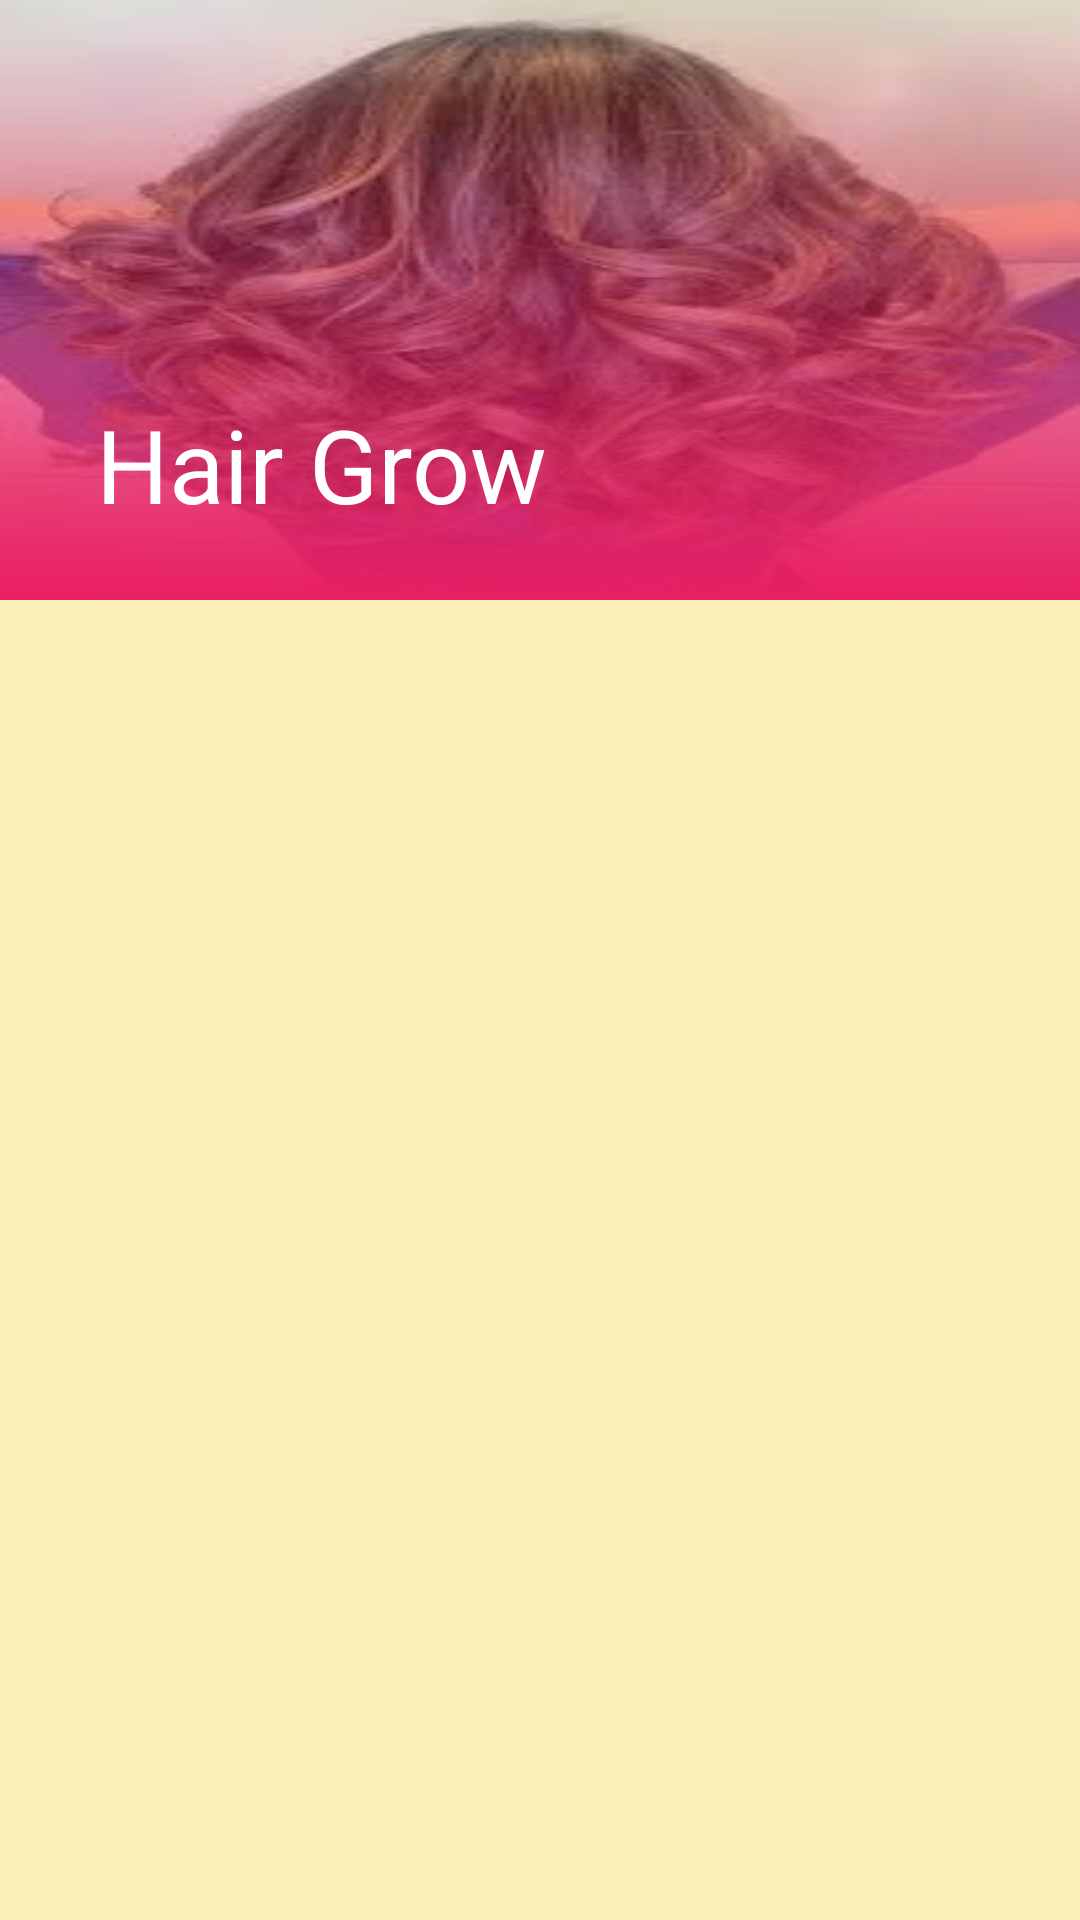

Produce the Android XML layout that renders to this screen, including the resource entries it uses.
<!-- AndroidManifest.xml: application theme Theme.Mehndi -->
<!-- res/layout/activity_details.xml -->
<?xml version="1.0" encoding="utf-8"?>
<RelativeLayout
    xmlns:android="http://schemas.android.com/apk/res/android"
    xmlns:app="http://schemas.android.com/apk/res-auto"
    xmlns:tools="http://schemas.android.com/tools"
    android:layout_width="match_parent"
    android:layout_height="match_parent"
    tools:context="com.royals.hairstylegirls.DetailsActivity"
    android:background="@color/purple_200">
    <androidx.coordinatorlayout.widget.CoordinatorLayout
        android:layout_above="@id/adView"
        android:layout_width="match_parent"
        android:layout_height="match_parent">
        <com.google.android.material.appbar.AppBarLayout
            android:id="@+id/appBarLayout"
            android:layout_width="match_parent"
            android:layout_height="wrap_content"
            android:theme="@style/ThemeOverlay.AppCompat.Dark.ActionBar">
            <com.google.android.material.appbar.CollapsingToolbarLayout
                android:id="@+id/collapse_toolbar"
                android:layout_width="match_parent"
                android:layout_height="200dp"
                android:fitsSystemWindows="true"
                app:contentScrim="?attr/colorPrimary"
                app:layout_scrollFlags="scroll|exitUntilCollapsed">
                <ImageView
                    android:id="@+id/header"
                    android:layout_width="match_parent"
                    android:layout_height="match_parent"
                    android:background="@drawable/favorite"
                    android:fitsSystemWindows="true"
                    android:scaleType="centerCrop"
                    app:layout_collapseMode="parallax"
                    android:contentDescription="@string/app_name"/>
                <ImageView
                    android:layout_width="match_parent"
                    android:layout_height="match_parent"
                    android:background="@drawable/slider_bg"
                    android:fitsSystemWindows="true"
                    app:layout_collapseMode="parallax"
                    android:contentDescription="@string/app_name"/>
                <androidx.appcompat.widget.Toolbar
                    android:id="@+id/toolbar"
                    app:title="@string/app_name"
                    android:layout_width="match_parent"
                    android:layout_height="?actionBarSize"
                    app:layout_collapseMode="pin"
                    app:popupTheme="@style/ThemeOverlay.AppCompat.Dark.ActionBar"/>
            </com.google.android.material.appbar.CollapsingToolbarLayout>
        </com.google.android.material.appbar.AppBarLayout>
        <androidx.recyclerview.widget.RecyclerView
            app:spanCount="2"
            android:id="@+id/recyclerView"
            android:layout_width="match_parent"
            android:layout_height="match_parent"
            app:layoutManager="androidx.recyclerview.widget.GridLayoutManager"
            app:layout_behavior="@string/appbar_scrolling_view_behavior" />
    </androidx.coordinatorlayout.widget.CoordinatorLayout>
    <FrameLayout
        android:id="@+id/adView"
        android:layout_width="match_parent"
        android:layout_height="wrap_content"
        android:layout_alignParentBottom="true"
        android:layout_centerInParent="true" />
</RelativeLayout>
<!-- resources referenced by this layout -->
<resources>
  <color name="purple_200">#47FCCD01</color>
  <!-- drawable favorite: webp bitmap (drawable, 9024 bytes) -->
  <!-- drawable slider_bg (drawable) -->
  <?xml version="1.0" encoding="utf-8"?>
  <shape xmlns:android="http://schemas.android.com/apk/res/android">
      <gradient android:startColor="@color/pink" android:angle="90" />
  </shape>
  <string name="app_name">Hair Grow</string>
  <style name="Theme.Mehndi" parent="Theme.MaterialComponents.DayNight.NoActionBar">
          <item name="colorPrimary">#E91E63</item>
          <item name="colorPrimaryVariant">#DA2160</item>
          <item name="colorOnPrimary">@color/white</item>
          <item name="colorSecondary">#AE2956</item>
          <item name="colorSecondaryVariant">@color/teal_700</item>
          <item name="colorOnSecondary">@color/black</item>
          <item name="fontFamily">@font/bold</item>
          <item name="android:statusBarColor">?attr/colorPrimaryVariant</item>
          <item name="android:navigationBarColor">?attr/colorPrimaryVariant</item>
      </style>
  <color name="pink">#E91E63</color>
  <color name="white">#FFFFFFFF</color>
  <color name="teal_700">#FF018786</color>
  <color name="black">#FF000000</color>
</resources>
